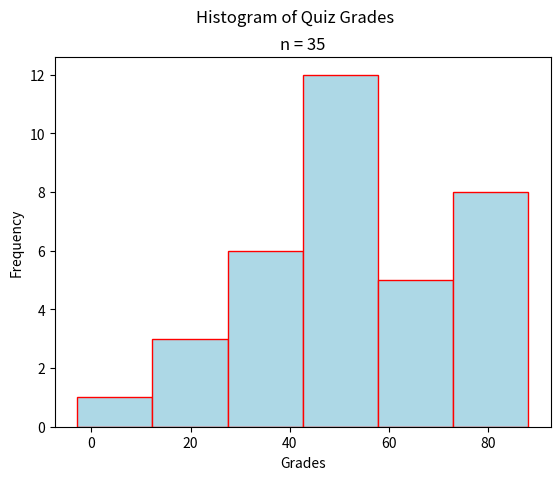

Write the Python code that produced this figure.
"""
Skewed Left Histogram
=====================
[redacted]
-----------
Some Point In The Distant Past
******************************

This script will generate a histogram for a sample of quiz grades.

.. note:: 

    This script is written to run in a `Continuous Integration Pipeline <https://about.gitlab.com/topics/ci-cd/>`_. It is used to render images for the `AP Stats Bishop Walsh website <https://bishopwalshmath.org>`_. In other words, it is running in an environment without a desktop. Read comments below for more information on running it on your computer. 
"""

##################################################################################
###                           IMPORT LIBRARIES                                 ###
##################################################################################

import matplotlib

## NOTE: How-To: Run This Script On Your Computer
#
# To render the website, I have to use a "headless" backend to generate the images. 
# If you want to run this script on your computer, comment out the following line 
# with the "#" you see appended to each line of this comment:

matplotlib.use('agg')

# And uncomment this line: 

# matplotlib.use('tkagg')

import matplotlib.pyplot as plt
import random as rand

##################################################################################
###                                SCRIPT                                      ###
##################################################################################

# Create New Figures and Axes
fig, axs = plt.subplots()

# Generate Data
# NOTE: You can add the contents of lists together with "+"
data = ( 
    [ 50*rand.random() for _ in range(10) ] + # generate some random F's, 0 - 49
    [ 9*rand.random() + 50 for _ in range(9) ] + # generate some random E's, 50 - 59 
    [ 9*rand.random() + 60 for _ in range(4) ] + # generate some random D's, 60 -69
    [ 9*rand.random() + 70 for _ in range(4) ] + # generate some random C's, 70- 79
    [ 9*rand.random() + 80 for _ in range(5) ] + # generate some random B's, 80 - 89
    [ 10*rand.random() + 90 for _ in range(3) ] # generate some random A's, 90 - 100
)

# Label everything
plt.suptitle("Histogram of Quiz Grades")
plt.title(f"n = {len(data)}")
axs.set_xlabel("Grades")
axs.set_ylabel("Frequency")

# Generate and output
axs.hist(data, bins=6, align='left', color="lightblue", ec="red")
plt.show()